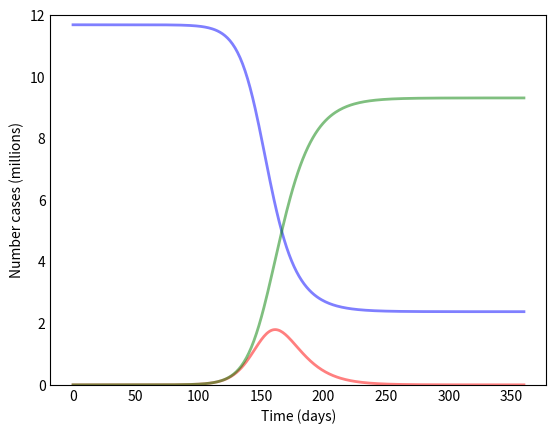

This chart was generated by the following Python code: (Note: this script raises an exception after producing the figure.)
import numpy as np
from scipy.integrate import odeint
import matplotlib.pyplot as plt

# Total population, N.
N = 11690000
# Initial number of infected and recovered individuals, I0 and R0.
I0, R0 = 1, 0
# Everyone else, S0, is susceptible to infection initially.
S0 = N - I0 - R0
# Contact rate, beta, and mean recovery rate, gamma, (in 1/days).
beta, gamma = 0.2, 1./10 
# A grid of time points (in days)
t = np.linspace(0, 360, 360)

# The SIR model differential equations.
def deriv(y, t, N, beta, gamma):
    S, I, R = y
    dSdt = -beta * S * I / N
    dIdt = beta * S * I / N - gamma * I
    dRdt = gamma * I
    return dSdt, dIdt, dRdt

# Initial conditions vector
y0 = S0, I0, R0
# Integrate the SIR equations over the time grid, t.
ret = odeint(deriv, y0, t, args=(N, beta, gamma))
S, I, R = ret.T

# Plot the data on three separate curves for S(t), I(t) and R(t)
fig = plt.figure(facecolor='w')
ax = fig.add_subplot(111)
ax.plot(t, S/1000000, 'b', alpha=0.5, lw=2, label='Susceptible')
ax.plot(t, I/1000000, 'r', alpha=0.5, lw=2, label='Infected')
ax.plot(t, R/1000000, 'g', alpha=0.5, lw=2, label='Recovered with immunity')
ax.set_xlabel('Time (days)')
ax.set_ylabel('Number cases (millions)')
ax.set_ylim(0,12)
ax.yaxis.set_tick_params(length=0)
ax.xaxis.set_tick_params(length=0)
ax.grid(b=True, which='major', c='w', lw=2, ls='-')
legend = ax.legend()
legend.get_frame().set_alpha(0.5)
for spine in ('top', 'right', 'bottom', 'left'):
    ax.spines[spine].set_visible(False)
plt.show()